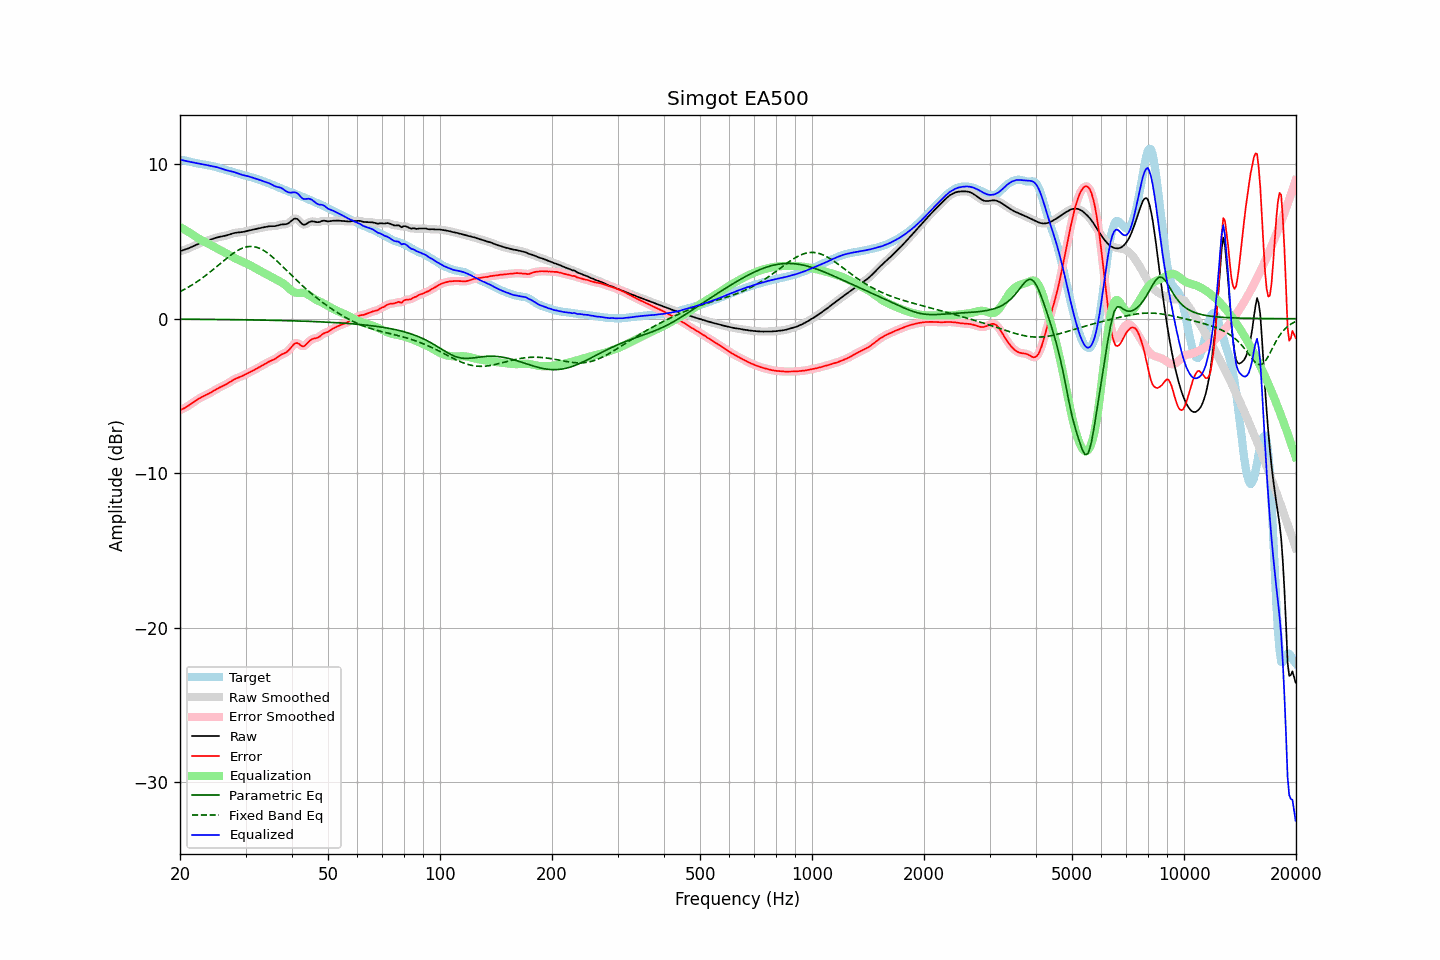

Values plotted in this chart, from the file beside it:
frequency, raw, error, smoothed, error_smoothed, equalization, parametric_eq, fixed_band_eq, equalized_raw, equalized_smoothed, target
20.00, 4.36, -5.91, 4.36, -5.91, 5.93, -0.03, 1.75, 10.29, 10.29, 10.27
20.20, 4.40, -5.87, 4.40, -5.87, 5.87, -0.03, 1.80, 10.27, 10.27, 10.27
20.40, 4.43, -5.82, 4.43, -5.82, 5.81, -0.03, 1.86, 10.25, 10.24, 10.25
20.61, 4.47, -5.77, 4.47, -5.77, 5.75, -0.03, 1.91, 10.22, 10.22, 10.24
20.81, 4.50, -5.71, 4.51, -5.71, 5.69, -0.03, 1.97, 10.20, 10.20, 10.21
21.02, 4.54, -5.64, 4.54, -5.64, 5.63, -0.03, 2.03, 10.17, 10.17, 10.18
21.23, 4.58, -5.57, 4.59, -5.57, 5.57, -0.04, 2.09, 10.15, 10.15, 10.16
21.44, 4.63, -5.50, 4.63, -5.50, 5.50, -0.04, 2.15, 10.13, 10.13, 10.13
21.66, 4.68, -5.43, 4.68, -5.43, 5.43, -0.04, 2.22, 10.11, 10.11, 10.11
21.87, 4.73, -5.36, 4.73, -5.36, 5.36, -0.04, 2.28, 10.09, 10.09, 10.09
22.09, 4.78, -5.29, 4.78, -5.29, 5.29, -0.04, 2.35, 10.07, 10.07, 10.07
22.31, 4.83, -5.22, 4.83, -5.22, 5.22, -0.04, 2.42, 10.05, 10.05, 10.04
22.54, 4.87, -5.16, 4.87, -5.16, 5.16, -0.04, 2.49, 10.03, 10.03, 10.03
22.76, 4.91, -5.10, 4.91, -5.10, 5.10, -0.04, 2.57, 10.01, 10.01, 10.01
22.99, 4.95, -5.04, 4.95, -5.04, 5.05, -0.04, 2.64, 9.99, 9.99, 9.99
23.22, 4.98, -4.99, 4.98, -4.99, 4.99, -0.04, 2.72, 9.97, 9.97, 9.97
23.45, 5.01, -4.94, 5.01, -4.94, 4.94, -0.04, 2.80, 9.95, 9.95, 9.96
23.69, 5.05, -4.89, 5.05, -4.89, 4.89, -0.04, 2.88, 9.93, 9.93, 9.94
23.92, 5.08, -4.84, 5.08, -4.84, 4.83, -0.04, 2.96, 9.91, 9.91, 9.92
24.16, 5.12, -4.78, 5.12, -4.78, 4.78, -0.05, 3.04, 9.89, 9.89, 9.90
24.40, 5.15, -4.72, 5.15, -4.72, 4.72, -0.05, 3.13, 9.87, 9.87, 9.88
24.65, 5.19, -4.66, 5.19, -4.66, 4.66, -0.05, 3.21, 9.85, 9.85, 9.85
24.89, 5.22, -4.60, 5.22, -4.60, 4.60, -0.05, 3.30, 9.83, 9.83, 9.82
25.14, 5.25, -4.54, 5.25, -4.54, 4.55, -0.05, 3.39, 9.80, 9.80, 9.79
25.39, 5.28, -4.48, 5.28, -4.48, 4.49, -0.05, 3.48, 9.77, 9.77, 9.76
25.65, 5.30, -4.43, 5.30, -4.43, 4.44, -0.05, 3.56, 9.74, 9.74, 9.73
25.91, 5.32, -4.38, 5.32, -4.38, 4.38, -0.05, 3.65, 9.70, 9.70, 9.70
26.16, 5.34, -4.33, 5.34, -4.33, 4.33, -0.05, 3.74, 9.67, 9.67, 9.67
26.43, 5.36, -4.28, 5.36, -4.28, 4.27, -0.06, 3.82, 9.63, 9.64, 9.64
26.69, 5.39, -4.23, 5.39, -4.23, 4.21, -0.06, 3.91, 9.60, 9.60, 9.62
26.96, 5.42, -4.17, 5.42, -4.16, 4.16, -0.06, 3.99, 9.58, 9.58, 9.59
27.23, 5.46, -4.10, 5.46, -4.10, 4.10, -0.06, 4.07, 9.55, 9.55, 9.56
27.50, 5.49, -4.03, 5.49, -4.03, 4.04, -0.06, 4.15, 9.53, 9.53, 9.52
27.77, 5.52, -3.97, 5.52, -3.97, 3.98, -0.06, 4.22, 9.50, 9.50, 9.49
28.05, 5.55, -3.91, 5.55, -3.91, 3.92, -0.06, 4.29, 9.47, 9.47, 9.46
28.33, 5.57, -3.86, 5.57, -3.86, 3.87, -0.06, 4.36, 9.44, 9.44, 9.43
28.62, 5.58, -3.82, 5.58, -3.82, 3.82, -0.07, 4.42, 9.40, 9.40, 9.40
28.90, 5.59, -3.78, 5.59, -3.78, 3.78, -0.07, 4.48, 9.36, 9.36, 9.37
29.19, 5.60, -3.74, 5.60, -3.74, 3.73, -0.07, 4.53, 9.33, 9.33, 9.34
29.48, 5.61, -3.69, 5.61, -3.69, 3.68, -0.07, 4.57, 9.30, 9.30, 9.31
29.78, 5.64, -3.64, 5.64, -3.64, 3.64, -0.07, 4.61, 9.27, 9.27, 9.28
30.08, 5.66, -3.59, 5.66, -3.59, 3.59, -0.07, 4.63, 9.25, 9.25, 9.25
30.38, 5.69, -3.53, 5.69, -3.54, 3.54, -0.07, 4.66, 9.23, 9.23, 9.22
30.68, 5.71, -3.48, 5.71, -3.48, 3.49, -0.08, 4.67, 9.20, 9.20, 9.19
30.99, 5.73, -3.43, 5.73, -3.43, 3.43, -0.08, 4.68, 9.17, 9.17, 9.17
31.30, 5.76, -3.38, 5.76, -3.38, 3.38, -0.08, 4.67, 9.13, 9.13, 9.14
31.61, 5.78, -3.32, 5.78, -3.32, 3.32, -0.08, 4.66, 9.10, 9.10, 9.10
31.93, 5.80, -3.27, 5.80, -3.27, 3.26, -0.08, 4.64, 9.07, 9.07, 9.07
32.24, 5.83, -3.21, 5.83, -3.21, 3.21, -0.08, 4.61, 9.04, 9.04, 9.03
32.57, 5.85, -3.14, 5.85, -3.15, 3.15, -0.09, 4.57, 9.00, 9.00, 9.00
32.89, 5.87, -3.09, 5.87, -3.09, 3.09, -0.09, 4.53, 8.96, 8.96, 8.96
33.22, 5.89, -3.03, 5.89, -3.03, 3.03, -0.09, 4.48, 8.92, 8.92, 8.93
33.55, 5.91, -2.98, 5.91, -2.98, 2.97, -0.09, 4.42, 8.88, 8.88, 8.89
33.89, 5.93, -2.92, 5.93, -2.92, 2.92, -0.09, 4.35, 8.85, 8.85, 8.85
34.23, 5.95, -2.86, 5.95, -2.86, 2.86, -0.10, 4.28, 8.82, 8.82, 8.81
34.57, 5.97, -2.80, 5.97, -2.80, 2.81, -0.10, 4.21, 8.78, 8.78, 8.77
34.92, 5.98, -2.74, 5.98, -2.75, 2.76, -0.10, 4.13, 8.74, 8.74, 8.73
35.27, 5.99, -2.70, 5.98, -2.70, 2.70, -0.10, 4.04, 8.69, 8.68, 8.68
35.62, 5.99, -2.66, 5.99, -2.66, 2.64, -0.10, 3.95, 8.63, 8.63, 8.64
35.97, 5.99, -2.61, 5.99, -2.60, 2.58, -0.11, 3.86, 8.57, 8.58, 8.60
... 635 more rows
